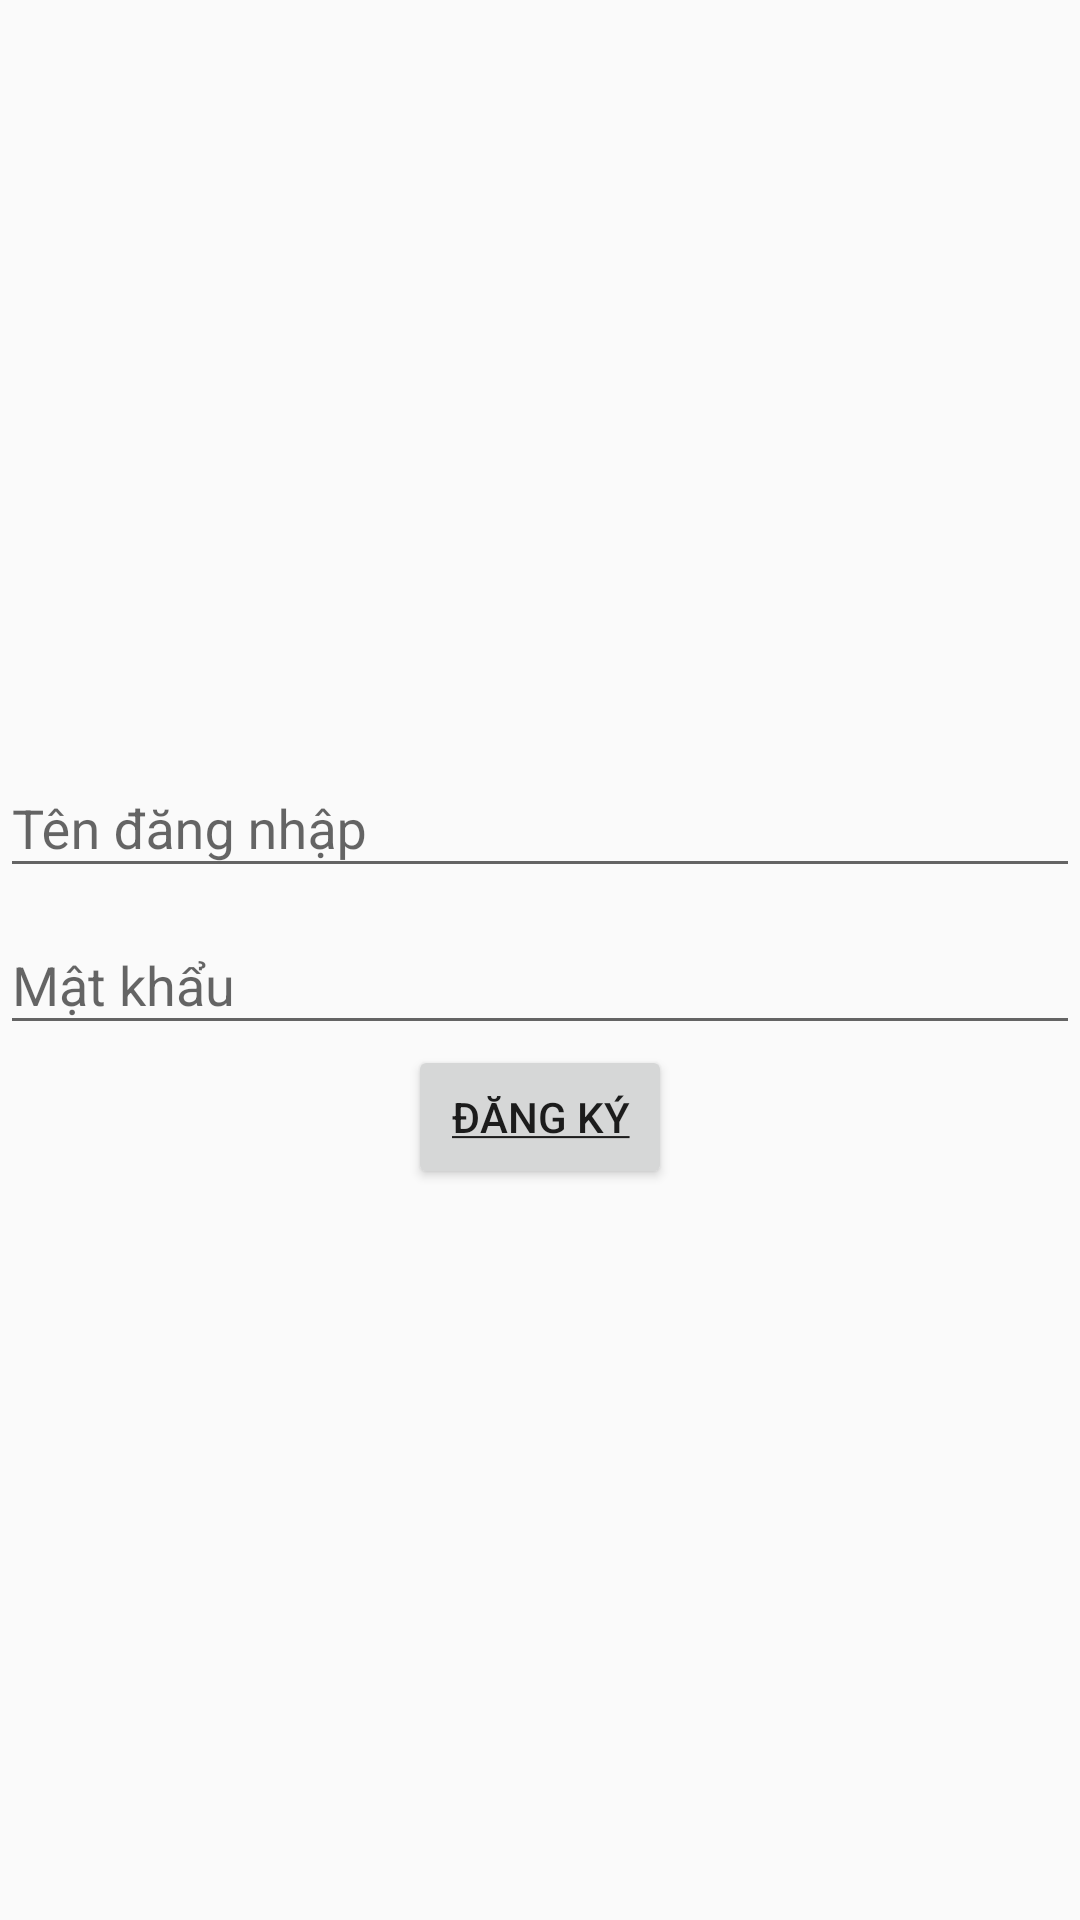

The Android layout XML behind this screen, and the referenced resources:
<!-- AndroidManifest.xml: application theme AppTheme -->
<!-- res/layout/register_fragment.xml -->
<?xml version="1.0" encoding="utf-8"?>
<ScrollView xmlns:android="http://schemas.android.com/apk/res/android"
    android:layout_width="match_parent"
    android:layout_height="match_parent">

    <LinearLayout
        android:layout_width="match_parent"
        android:layout_height="match_parent"
        android:gravity="center"
        android:focusable="true"
        android:focusableInTouchMode="true"
        android:layout_gravity="center"
        android:orientation="vertical">
        
        <android.support.design.widget.TextInputLayout
            android:layout_width="match_parent"
            android:layout_height="wrap_content">

            <EditText
                android:id="@+id/edUn"
                android:layout_width="match_parent"
                android:layout_height="wrap_content"
                android:hint="Tên đăng nhập" />

        </android.support.design.widget.TextInputLayout>

        
        <android.support.design.widget.TextInputLayout
            android:layout_width="match_parent"
            android:layout_height="wrap_content">

            <EditText
                android:id="@+id/editPw"
                android:layout_width="match_parent"
                android:layout_height="wrap_content"
                android:hint="Mật khẩu"
                android:inputType="textPassword" />

        </android.support.design.widget.TextInputLayout>

        <Button
            android:id="@+id/btnLogin"
            android:layout_width="wrap_content"
            android:layout_height="wrap_content"
            android:layout_gravity="center"
            android:text="@string/register" />

    </LinearLayout>

</ScrollView>
<!-- resources referenced by this layout -->
<resources>
  <string name="register"><u>Đăng ký</u></string>
  <style name="AppTheme" parent="Theme.AppCompat.Light.DarkActionBar">
          
          <item name="colorPrimary">@color/colorPrimary</item>
          <item name="colorPrimaryDark">@color/colorPrimaryDark</item>
          <item name="colorAccent">@color/colorAccent</item>
      </style>
  <color name="colorPrimary">#3F51B5</color>
  <color name="colorPrimaryDark">#303F9F</color>
  <color name="colorAccent">#FF4081</color>
</resources>
